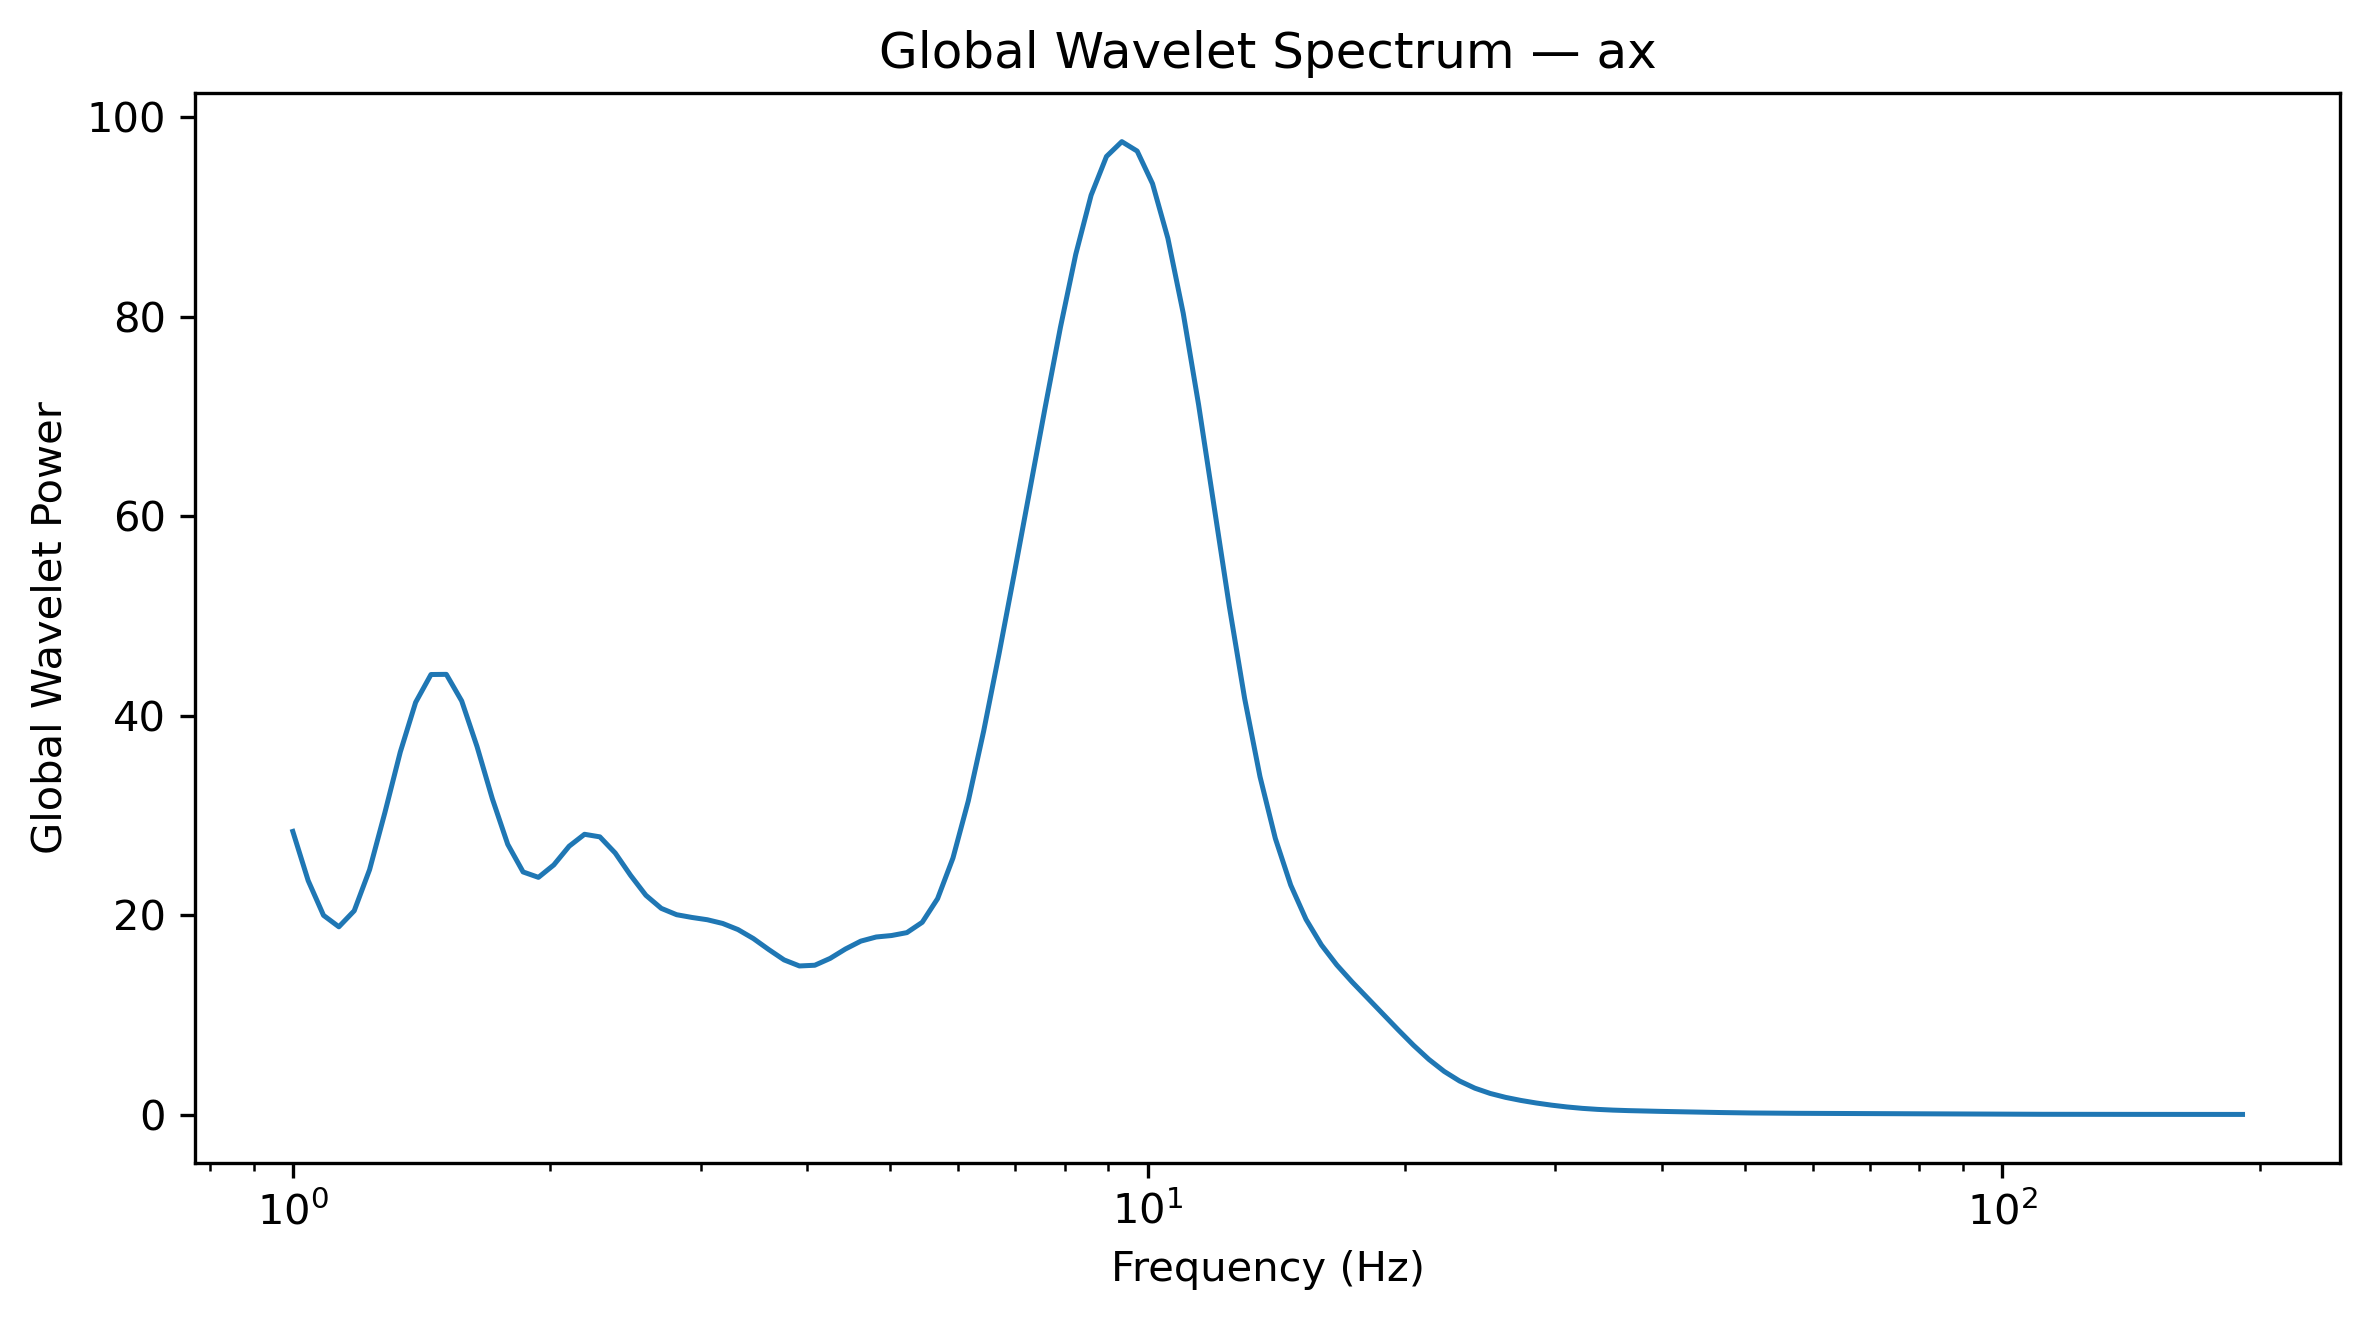

The file beside this chart, header and first rows:
Frequency_Hz, GlobalWaveletPower, GlobalWaveletAmplitude
1.0, 28.4, 5.329
1.042, 23.47, 4.844
1.086, 19.98, 4.47
1.132, 18.83, 4.34
1.18, 20.44, 4.521
1.23, 24.56, 4.956
1.282, 30.3, 5.505
1.336, 36.36, 6.03
1.392, 41.34, 6.43
1.451, 44.13, 6.643
1.512, 44.15, 6.645
1.576, 41.48, 6.441
1.643, 36.91, 6.075
1.712, 31.66, 5.627
1.784, 27.1, 5.206
1.86, 24.34, 4.933
1.938, 23.79, 4.878
2.02, 25.04, 5.004
2.105, 26.92, 5.188
2.194, 28.11, 5.302
2.287, 27.85, 5.278
2.383, 26.24, 5.122
2.484, 24, 4.899
2.589, 21.99, 4.689
2.698, 20.68, 4.548
2.812, 20.05, 4.478
2.931, 19.77, 4.446
3.055, 19.54, 4.421
3.183, 19.17, 4.378
3.318, 18.55, 4.308
3.458, 17.66, 4.202
3.604, 16.55, 4.069
3.756, 15.52, 3.939
3.915, 14.91, 3.861
4.08, 14.98, 3.87
4.252, 15.67, 3.958
4.432, 16.61, 4.076
4.619, 17.4, 4.171
4.814, 17.81, 4.22
5.017, 17.96, 4.238
5.229, 18.25, 4.272
5.45, 19.29, 4.392
5.68, 21.66, 4.654
5.92, 25.73, 5.072
6.17, 31.46, 5.609
6.43, 38.45, 6.201
6.702, 46.2, 6.797
6.985, 54.3, 7.369
7.28, 62.57, 7.91
7.587, 70.87, 8.419
7.908, 78.94, 8.885
8.241, 86.28, 9.289
8.589, 92.2, 9.602
8.952, 96.09, 9.802
9.33, 97.57, 9.878
9.724, 96.63, 9.83
10.13, 93.36, 9.662
10.56, 87.88, 9.374
11.01, 80.36, 8.964
11.47, 71.2, 8.438
... 68 more rows
